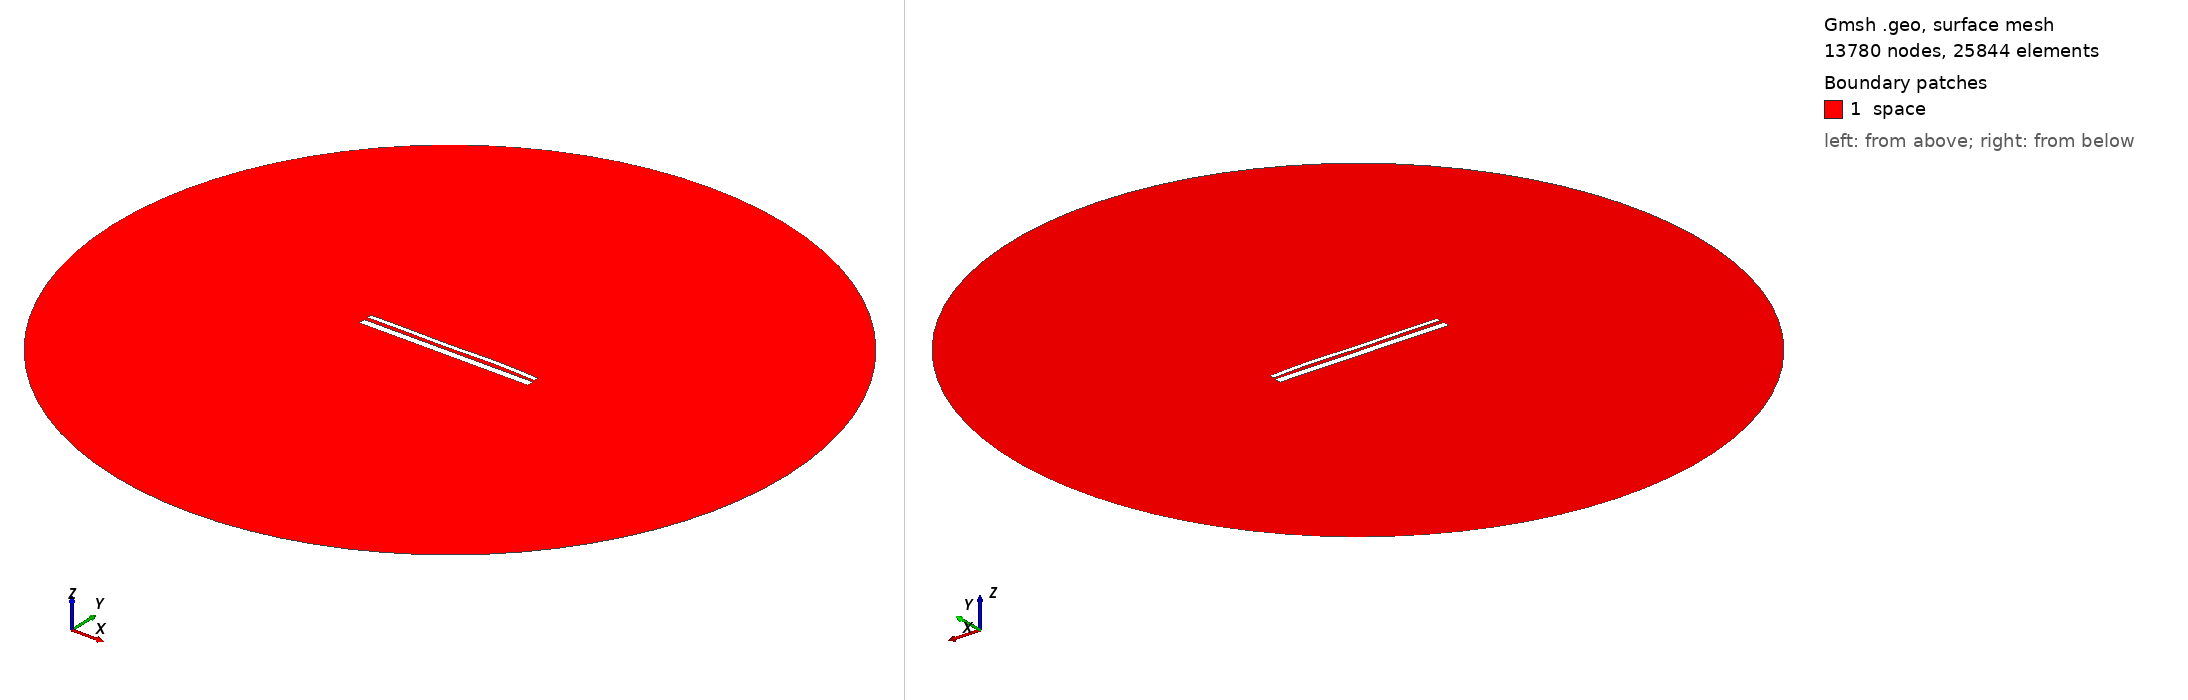

Gmsh geometry script, surface-meshed: 13780 nodes, 25844 surface elements. Boundary patches (legend numbers): 1 space. Left view from above one corner, right view from below the opposite corner. Legend entries are the model's physical surfaces. The drawing asked Gmsh for element sizes between 1% and 20% of the model's largest extent; the script's own settings can give other sizes.

=== 13330.geo (drawn) ===
//---------------------------------------
// Geometry kernel
//---------------------------------------

SetFactory("OpenCASCADE");



//---------------------------------------
// Parameters of the geometry
//---------------------------------------

// Overetch of the upper plate
overetch = 0.5;

// Distance between the plates
distance = 1.75;

// Discretization over the x axis (for the deformation)
nx = 50; 

// Length of the plate
L = 100 - overetch; 

// Number of modes
n = 4; 

// 1st mode coefficient
coeff(1) = -0.075;
beta(1) = 0.596864 * 3.1415926535 / L;

// 2nd mode coefficient
coeff(2) = 0.07499999999999998;
beta(2) = 1.49418 * 3.1415926535 / L;

// 3rd mode coefficient
coeff(3) = -0.15;
beta(3) = 2.50025 * 3.1415926535 / L;

// 4th mode coefficient
coeff(4) = 0.15;
beta(4) = 3.49999 * 3.1415926535 / L;



//---------------------------------------
// Upper plate (deformed rectangle)
//---------------------------------------

// Coordiantes of the upper plate
xmin = -50;
xmax = 50 - overetch;

// Height of the upper plate
yheight = 4 - 2 * overetch;

// Indexes of the points
UpperID[] = {};
LowerID[] = {};
LeftID[] = {};
RightID[] = {};

// Point index
p = 1;

// Horizontal edges
For i In {1:nx}
    x = xmin + (i-1)*(xmax - xmin)/(nx-1);

    y_bottom = distance / 2 + overetch;
    For j In {1:n}
        C = (Cosh(beta(j)*L) + Cos(beta(j)*L)) / (Sinh(beta(j)*L) + Sin(beta(j)*L));
        y_bottom  = y_bottom + coeff(j) * (Cosh(beta(j)*(x+50)) - Cos(beta(j)*(x+50)) - C * (Sinh(beta(j)*(x+50)) - Sin(beta(j)*(x+50))));
    EndFor

    y_top = y_bottom + yheight;

    Point(p) = {x, y_top, 0, 1.0};
    UpperID[i] = p;
    p = p + 1;

    Point(p) = {x, y_bottom, 0, 1.0};
    LowerID[i] = p;
    p = p + 1;
EndFor

// Create point lists
UpperPts[] = {}; LowerPts[] = {};
For i In {1:nx}
  UpperPts[] += {UpperID[i]};
  LowerPts[] += {LowerID[i]};
EndFor

// Build splines
Spline(1) = {UpperPts[]};
Spline(2) = {LowerPts[]};
Line(3) = {LowerPts[nx-1], UpperPts[nx-1]};
Line(4) = {LowerPts[0], UpperPts[0]};

// Build the plane surface
Curve Loop(1) = {2, 3, -1, -4};
Plane Surface(1) = {1};



//---------------------------------------
// Lower plate (rectangle)
//---------------------------------------

// Vertices
Point(1001) = {-50, -1, 0, 1.0};
Point(1002) = { 50, -1, 0, 1.0};
Point(1003) = { 50,  -5, 0, 1.0};
Point(1004) = {-50,  -5, 0, 1.0};

// Edges
Line(5) = {1001, 1002};
Line(6) = {1002, 1003};
Line(7) = {1003, 1004};
Line(8) = {1004, 1001};

// Plane surface
Line Loop(2) = {5, 6, 7, 8};
Plane Surface(2) = {2}; 



//---------------------------------------
// Outer (fictious) boundary
//---------------------------------------

// Points
Point(1005) = {0, 0, 0};       // Center
Point(1006) = {200, 0, 0};     // Start point
Point(1007) = {0, 200, 0};     // 90 degrees
Point(1008) = {-200, 0, 0};    // 180 degrees
Point(1009) = {0, -200, 0};    // 270 degrees

// Circle arcs (each needs start, center, end)
Circle(9) = {1006, 1005, 1007};
Circle(10) = {1007, 1005, 1008};
Circle(11) = {1008, 1005, 1009};
Circle(12) = {1009, 1005, 1006};

// Plane surface for the entire domain
Curve Loop(3) = {9, 10, 11, 12};
Surface(3) = {3};

// Subtract the plates from the whole domain to obtain the actual domain where we want to solve the equations
BooleanDifference{ Surface{3}; Delete; }{ Surface{1}; Surface{2}; Delete; }




//---------------------------------------
// Transfinite Lines/Curves
//---------------------------------------

// Set the number of points on the boundaries
r = 7;

// Plates
Transfinite Curve {1, 2} = 50*r Using Progression 1;
Transfinite Curve {3, 4} = 2*r Using Progression 1;
Transfinite Line {5, 7} = 50*r Using Progression 1;
Transfinite Line {6, 8} = 2*r Using Progression 1;

// Outer boundary
Transfinite Line {9, 10, 11, 12} = 20 Using Progression 1;



//---------------------------------------
// Physical groups
//---------------------------------------                

// Physical curves (boundaries)
Physical Line("force_segment", 10) = {2};
Physical Line("upper_plate", 11) = {1, 3, 4};
Physical Line("lower_plate", 12) = {5, 6, 7, 8};
Physical Line("boundary", 20) = {9, 10, 11, 12};

// Physical Surfaces
Physical Surface("space", 30) = {3};



//---------------------------------------
// 6. Generate the Mesh
//---------------------------------------

// 2D mesh generation
Mesh 2;
